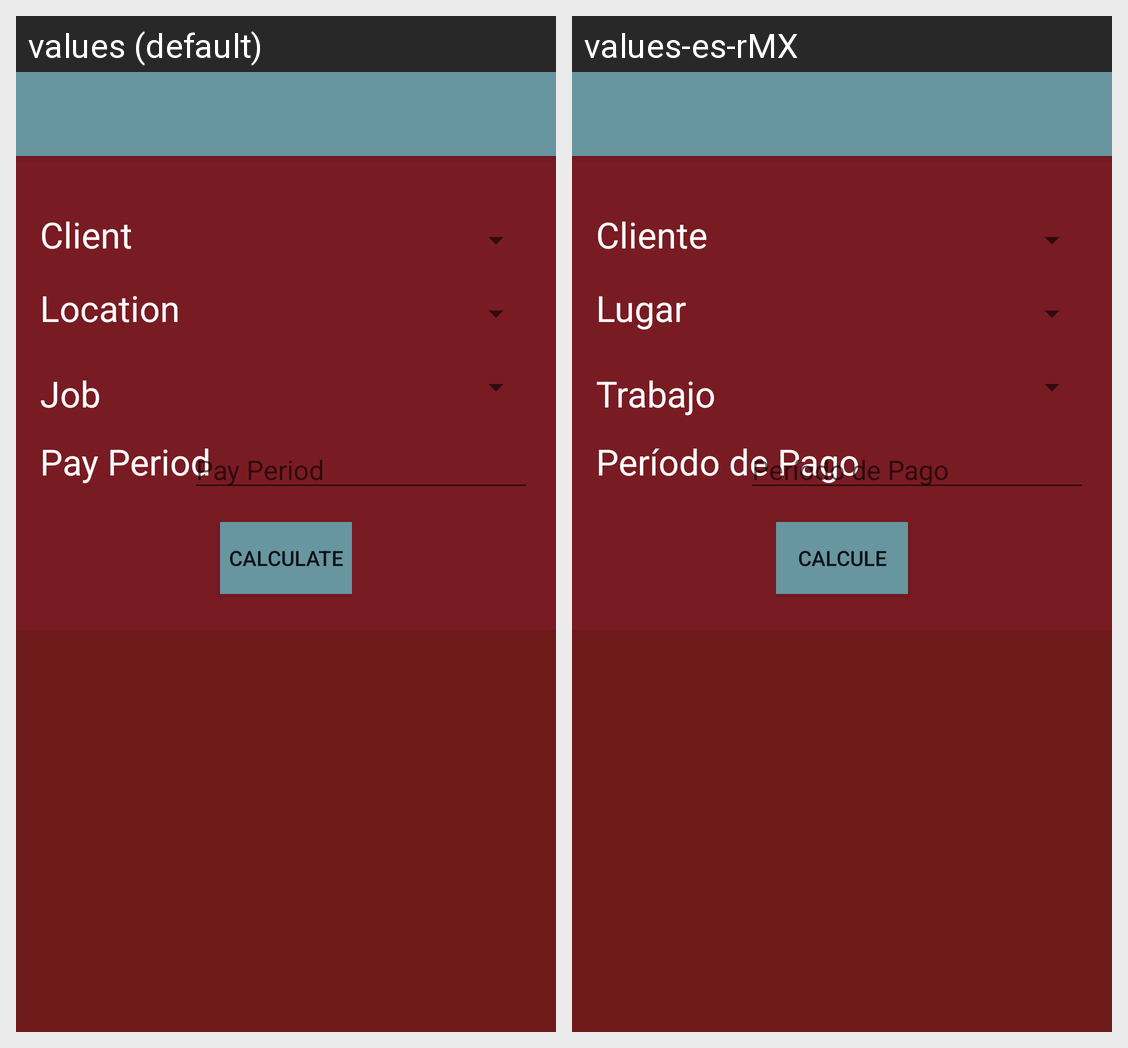

Locale-by-locale string values for the Android screen shown in this grid:
Android screen res/layout/app_bar_count_hours.xml rendered under 2 locales, left to right: values (default), values-es-rMX. Device: Nexus 5 (rendered at 1080×1920; each locale shown at half size, 540×960, under a caption strip naming it); theme AppTheme.
Strings drawn on this screen, with the default value and each locale's value (text and hints the layout hard-codes, and strings that could not be matched under every locale, appear in the picture but are not listed):

client
  values: Client
  values-es-rMX: Cliente

location
  values: Location
  values-es-rMX: Lugar

job
  values: Job
  values-es-rMX: Trabajo

pay_period
  values: Pay Period
  values-es-rMX: Período de Pago

calculate
  values: Calculate
  values-es-rMX: Calcule
